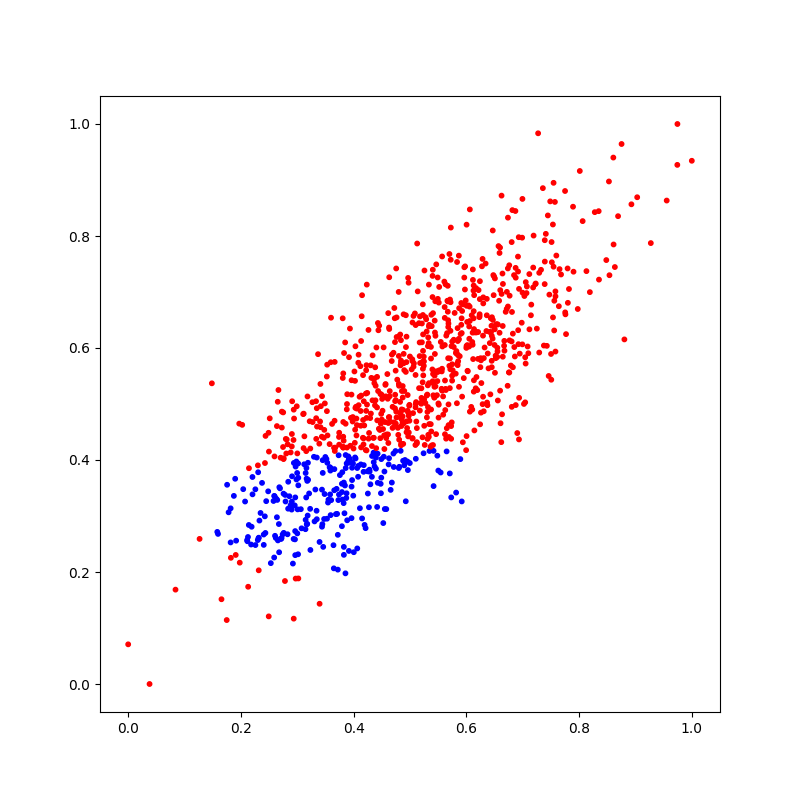

The table this chart was drawn from, first rows:
X_1, X_2, Y
0.4354, 0.4131, 1
0.6548, 0.584, 0
0.3664, 0.5752, 0
0.3498, 0.4054, 1
0.5466, 0.7493, 0
0.3346, 0.4925, 0
0.3162, 0.3858, 1
0.5341, 0.4641, 0
0.2883, 0.4135, 0
0.4542, 0.444, 0
0.2205, 0.3697, 1
0.7392, 0.7543, 0
0.3546, 0.324, 1
0.4978, 0.4789, 0
0.3192, 0.3646, 1
0.4707, 0.5915, 0
0.5925, 0.6661, 0
0.5872, 0.6711, 0
0.7517, 0.7531, 0
0.7751, 0.8804, 0
0.4088, 0.5881, 0
0.3018, 0.3548, 1
0.2922, 0.2151, 1
0.4125, 0.4875, 0
0.1755, 0.3558, 1
0.8191, 0.6998, 0
0.2312, 0.2603, 1
0.5856, 0.5868, 0
0.7293, 0.5919, 0
0.3816, 0.5546, 0
0.3793, 0.3427, 1
0.2705, 0.4041, 0
0.4784, 0.4574, 0
0.6324, 0.6009, 0
0.2181, 0.2491, 1
0.6851, 0.6017, 0
0.6259, 0.4846, 0
0.2904, 0.3258, 1
0.6025, 0.5585, 0
0.4968, 0.4849, 0
0.6581, 0.6844, 0
0.5452, 0.5315, 0
0.4229, 0.4171, 0
0.4887, 0.4654, 0
0.4229, 0.4752, 0
0.5844, 0.6355, 0
0.5749, 0.6114, 0
0.2682, 0.3514, 1
0.6207, 0.5805, 0
0.4228, 0.5693, 0
0.6716, 0.6698, 0
0.275, 0.485, 0
0.4003, 0.2353, 1
0.4222, 0.4877, 0
0.2678, 0.2353, 1
0.4491, 0.4016, 1
0.4128, 0.3921, 1
0.8353, 0.7221, 0
0.5866, 0.6162, 0
0.573, 0.4379, 0
... 940 more rows
